Labelled photos from "aug_ds", an image-classification folder in JaymarRCezar/Addressing-Class-Imbalance-in-Eye-Disease-Classification-A-Transfer-Learning-based-Approach. The possible labels are: cataract, diabetic retinopathy, glaucoma.

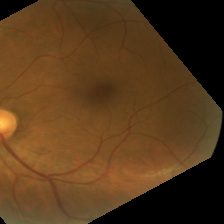
Label: diabetic retinopathy

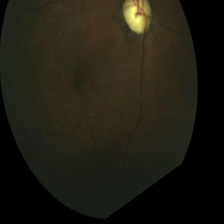
Label: glaucoma

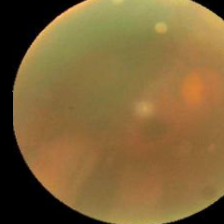
Label: cataract

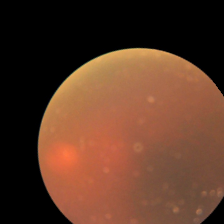
Label: cataract

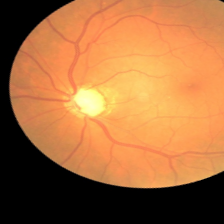
Label: glaucoma

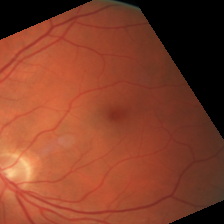
Label: diabetic retinopathy
